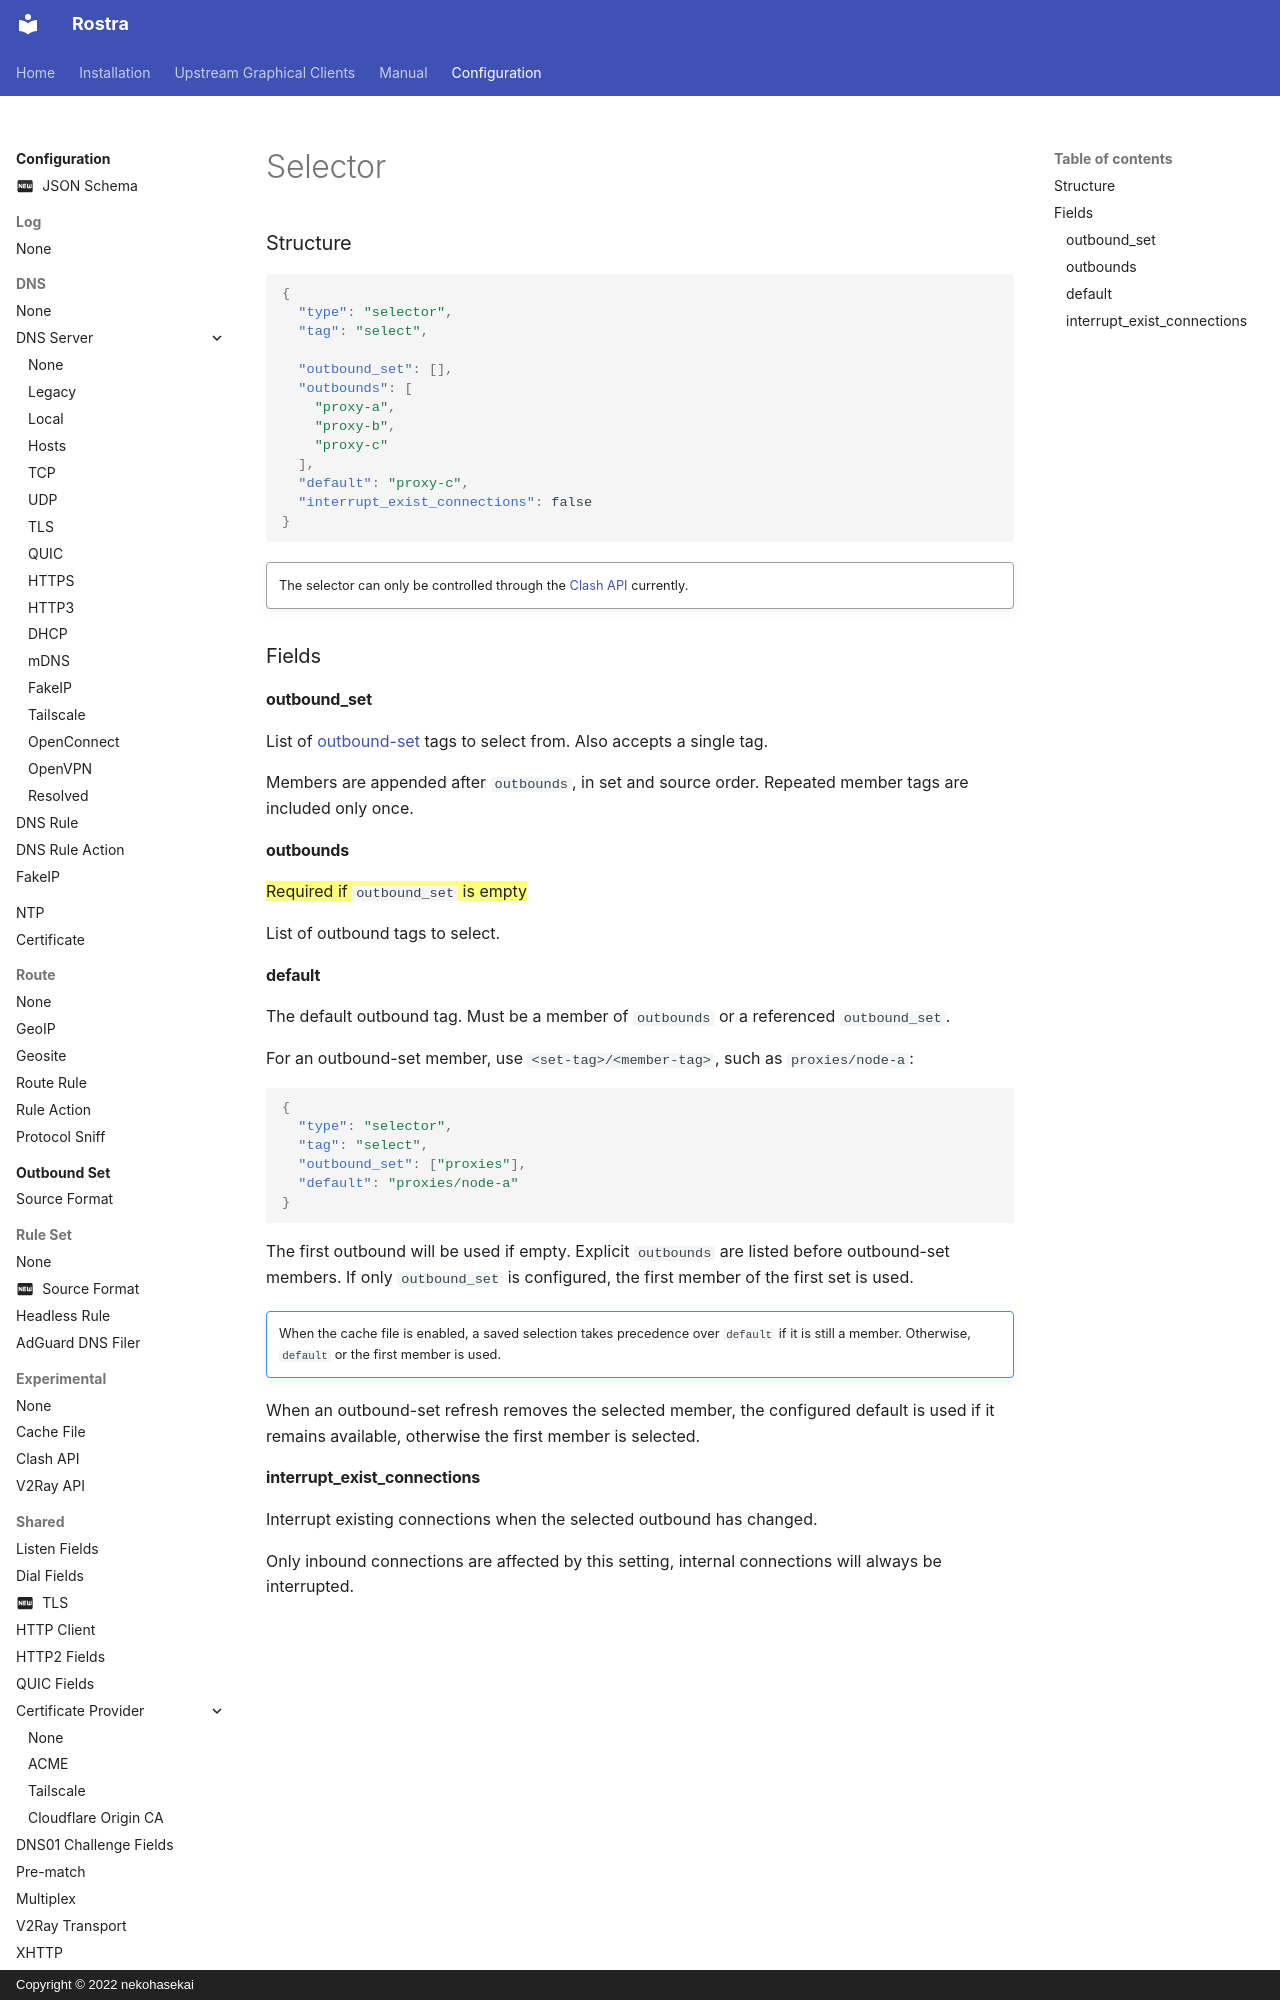

repository: CyberVacation/sing-box · page: configuration/outbound/selector/index.html · generator: mkdocs · copyright: Copyright © 2022 nekohasekai

### Structure

```json
{
  "type": "selector",
  "tag": "select",
  
  "outbound_set": [],
  "outbounds": [
    "proxy-a",
    "proxy-b",
    "proxy-c"
  ],
  "default": "proxy-c",
  "interrupt_exist_connections": false
}
```

!!! quote ""

    The selector can only be controlled through the [Clash API](/configuration/experimental#clash-api-fields) currently.

### Fields

#### outbound_set

List of [outbound-set](/configuration/outbound-set/) tags to select from. Also accepts a single tag.

Members are appended after `outbounds`, in set and source order. Repeated member tags are included only once.

#### outbounds

==Required if `outbound_set` is empty==

List of outbound tags to select.
